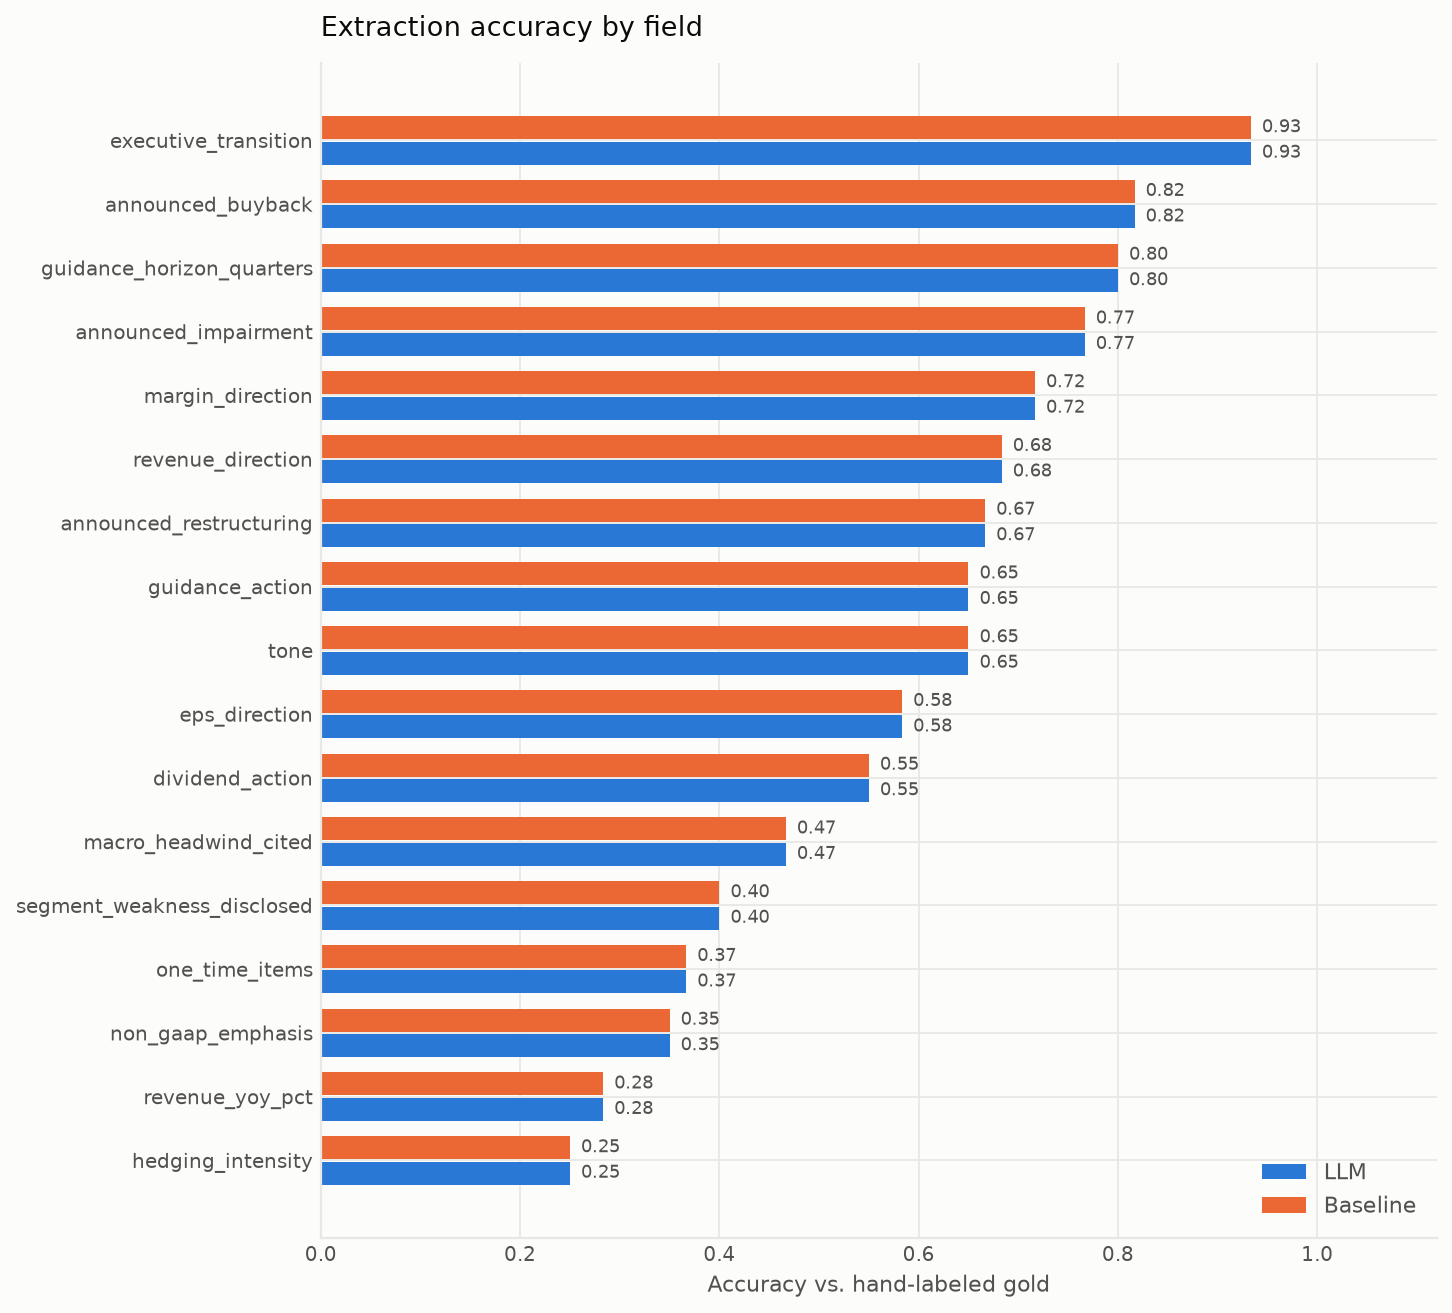

The file beside this chart, header and first rows:
field, LLM, Baseline
hedging_intensity, 0.25, 0.25
revenue_yoy_pct, 0.2833, 0.2833
non_gaap_emphasis, 0.35, 0.35
one_time_items, 0.3667, 0.3667
segment_weakness_disclosed, 0.4, 0.4
macro_headwind_cited, 0.4667, 0.4667
dividend_action, 0.55, 0.55
eps_direction, 0.5833, 0.5833
tone, 0.65, 0.65
guidance_action, 0.65, 0.65
announced_restructuring, 0.6667, 0.6667
revenue_direction, 0.6833, 0.6833
margin_direction, 0.7167, 0.7167
announced_impairment, 0.7667, 0.7667
guidance_horizon_quarters, 0.8, 0.8
announced_buyback, 0.8167, 0.8167
executive_transition, 0.9333, 0.9333
